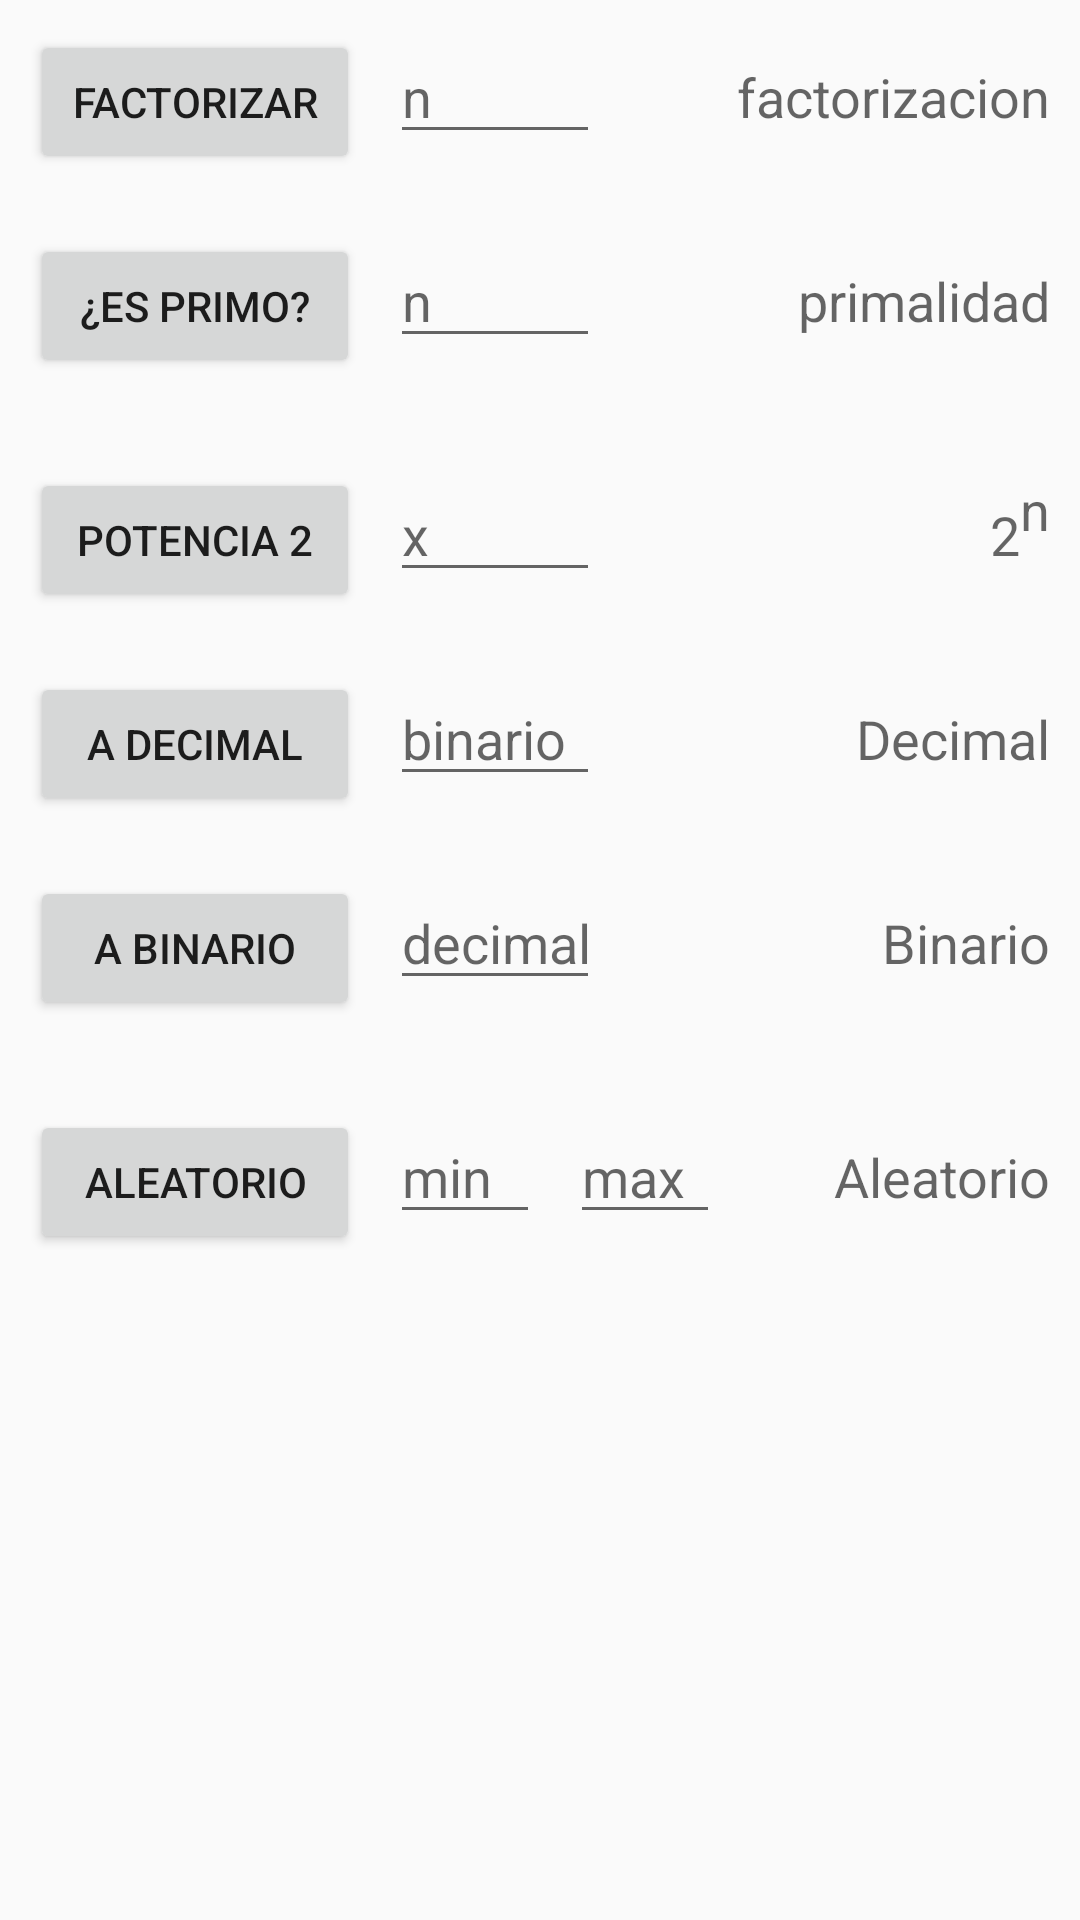

Layout XML and referenced resources for this Android screen:
<!-- AndroidManifest.xml: application theme AppTheme -->
<!-- res/layout/cajon.xml -->
<?xml version="1.0" encoding="utf-8"?>
<ScrollView xmlns:android="http://schemas.android.com/apk/res/android"
    xmlns:tools="http://schemas.android.com/tools"
    android:layout_width="match_parent" android:layout_height="match_parent"
    tools:context=".Cajon">

    <RelativeLayout
        android:layout_width="match_parent" android:layout_height="match_parent">

        <Button  style="@style/Button"
            android:id="@+id/factorizar"
            android:layout_marginLeft="10dp"
            android:layout_width="110dp"
            android:layout_height="wrap_content"
            android:layout_marginTop="10dp"
            android:text="FACTORIZAR" />

        <EditText
            android:layout_width="70dp"
            android:layout_height="wrap_content"
            android:ems="10"
            android:id="@+id/numberFactorizacion"
            android:layout_marginLeft="10dp"
            android:layout_alignBaseline="@+id/factorizar"
            android:layout_alignBottom="@+id/factorizar"
            android:layout_toRightOf="@+id/factorizar"
            android:hint="n"
            android:inputType="number" />

        <TextView
            android:id="@+id/factorizacion"
            android:layout_width="wrap_content"
            android:layout_height="wrap_content"
            android:textAppearance="?android:attr/textAppearanceMedium"
            android:hint="factorizacion"
            android:layout_marginRight="10dp"
            android:layout_marginEnd="10dp"
            android:gravity="end"
            android:layout_alignBaseline="@+id/factorizar"
            android:layout_alignParentRight="true" />

        <Button style="@style/Button"
            android:id="@+id/esPrimo"
            android:layout_width="wrap_content"
            android:layout_height="wrap_content"
            android:layout_marginTop="20dp"
            android:text="¿ES PRIMO?"
            android:layout_below="@+id/factorizar"
            android:layout_alignLeft="@+id/factorizar"
            android:layout_alignStart="@+id/factorizar"
            android:layout_alignRight="@+id/factorizar"
            android:layout_alignEnd="@+id/factorizar" />

        <EditText
            android:layout_width="70dp"
            android:layout_height="wrap_content"
            android:inputType="number"
            android:ems="10"
            android:id="@+id/numberPrimo"
            android:layout_marginLeft="10dp"
            android:layout_alignBaseline="@+id/esPrimo"
            android:layout_alignBottom="@+id/esPrimo"
            android:layout_toRightOf="@+id/esPrimo"
            android:hint="n" />

        <TextView
            android:id="@+id/primalidad"
            android:layout_width="wrap_content"
            android:layout_height="wrap_content"
            android:textAppearance="?android:attr/textAppearanceMedium"
            android:hint="primalidad"
            android:layout_alignBaseline="@+id/esPrimo"
            android:gravity="end"
            android:layout_alignRight="@+id/factorizacion" />

        <Button style="@style/Button"
            android:id="@+id/pot2"
            android:layout_width="wrap_content"
            android:layout_height="wrap_content"
            android:layout_marginTop="30dp"
            android:text="POTENCIA 2"
            android:layout_below="@+id/esPrimo"
            android:layout_alignRight="@+id/esPrimo"
            android:layout_alignEnd="@+id/esPrimo"
            android:layout_alignLeft="@+id/esPrimo"
            android:layout_alignStart="@+id/esPrimo" />

        <TextView
            android:id="@+id/solpot2"
            android:layout_width="wrap_content"
            android:layout_height="wrap_content"
            android:textAppearance="?android:attr/textAppearanceMedium"
            android:hint="@string/pot2"
            android:gravity="end"
            android:layout_alignBaseline="@+id/pot2"
            android:layout_alignRight="@+id/factorizacion"/>

        <EditText
            android:layout_width="70dp"
            android:layout_height="wrap_content"
            android:inputType="number"
            android:ems="10"
            android:id="@+id/numberpot2"
            android:layout_marginLeft="10dp"
            android:layout_alignBaseline="@+id/pot2"
            android:layout_alignBottom="@+id/pot2"
            android:layout_toRightOf="@+id/pot2"
            android:hint="x" />

        <Button style="@style/Button"
            android:id="@+id/DB"
            android:layout_width="wrap_content"
            android:layout_height="wrap_content"
            android:layout_marginTop="20dp"
            android:text="A DECIMAL"
            android:layout_below="@+id/pot2"
            android:layout_alignRight="@+id/pot2"
            android:layout_alignEnd="@+id/pot2"
            android:layout_alignLeft="@+id/pot2"
            android:layout_alignStart="@+id/pot2" />

        <TextView
            android:id="@+id/solDB"
            android:layout_width="wrap_content"
            android:layout_height="wrap_content"
            android:textAppearance="?android:attr/textAppearanceMedium"
            android:hint="Decimal"
            android:gravity="end"
            android:layout_alignBaseline="@+id/DB"
            android:layout_alignRight="@+id/factorizacion"/>

        <EditText
            android:layout_width="70dp"
            android:layout_height="wrap_content"
            android:ems="10"
            android:id="@+id/numberDB"
            android:layout_marginLeft="10dp"
            android:layout_alignBaseline="@+id/DB"
            android:layout_alignBottom="@+id/DB"
            android:layout_toRightOf="@+id/DB"
            android:hint="binario"
            android:inputType="number" />

        <Button style="@style/Button"
            android:id="@+id/BD"
            android:layout_width="wrap_content"
            android:layout_height="wrap_content"
            android:layout_marginTop="20dp"
            android:text="A BINARIO"
            android:layout_below="@+id/DB"
            android:layout_alignRight="@+id/DB"
            android:layout_alignEnd="@+id/DB"
            android:layout_alignLeft="@+id/DB"
            android:layout_alignStart="@+id/DB" />

        <TextView
            android:id="@+id/solBD"
            android:layout_width="wrap_content"
            android:layout_height="wrap_content"
            android:textAppearance="?android:attr/textAppearanceMedium"
            android:hint="Binario"
            android:gravity="end"
            android:layout_alignBaseline="@+id/BD"
            android:layout_alignRight="@+id/factorizacion"/>

        <EditText
            android:layout_width="70dp"
            android:layout_height="wrap_content"
            android:inputType="number"
            android:ems="10"
            android:id="@+id/numberBD"
            android:layout_marginLeft="10dp"
            android:layout_alignBaseline="@+id/BD"
            android:layout_alignBottom="@+id/BD"
            android:layout_toRightOf="@+id/BD"
            android:hint="decimal" />

        <Button style="@style/Button"
            android:id="@+id/aleatorio"
            android:layout_width="wrap_content"
            android:layout_height="wrap_content"
            android:layout_marginTop="30dp"
            android:text="ALEATORIO"
            android:layout_below="@+id/BD"
            android:layout_alignRight="@+id/BD"
            android:layout_alignEnd="@+id/BD"
            android:layout_alignLeft="@+id/BD"
            android:layout_alignStart="@+id/BD" />

        <TextView
            android:id="@+id/solAleatorio"
            android:layout_width="wrap_content"
            android:layout_height="wrap_content"
            android:textAppearance="?android:attr/textAppearanceMedium"
            android:hint="Aleatorio"
            android:gravity="end"
            android:layout_alignBaseline="@+id/aleatorio"
            android:layout_alignRight="@+id/factorizacion"/>

        <EditText
            android:layout_width="50dp"
            android:layout_height="wrap_content"
            android:inputType="number"
            android:ems="10"
            android:id="@+id/numberA"
            android:layout_marginLeft="10dp"
            android:layout_alignBaseline="@+id/aleatorio"
            android:layout_alignBottom="@+id/aleatorio"
            android:layout_toRightOf="@+id/aleatorio"
            android:hint="min" />

        <EditText
            android:layout_width="50dp"
            android:layout_height="wrap_content"
            android:inputType="number"
            android:ems="10"
            android:id="@+id/numberB"
            android:layout_marginLeft="10dp"
            android:layout_toRightOf="@+id/numberA"
            android:layout_alignBaseline="@+id/aleatorio"
            android:layout_alignBottom="@+id/aleatorio"
            android:hint="max" />

    </RelativeLayout>
</ScrollView>
<!-- resources referenced by this layout -->
<resources>
  <string name="pot2">2<sup>n</sup></string>
  <style name="Button" parent="TextAppearance.AppCompat.Button">
          
      </style>
  <style name="AppTheme" parent="Theme.AppCompat.Light.DarkActionBar">
          
          <item name="colorPrimary">#3F51B5</item>
          <item name="colorPrimaryDark">#1A237E</item>
      </style>
</resources>
